Image classification data set "dataset" (Sanjay-Raam/IESA-Hackathon on GitHub). Class labels (7): center defect, cracks, edge defect, no defects, open defect, particles, scratches.

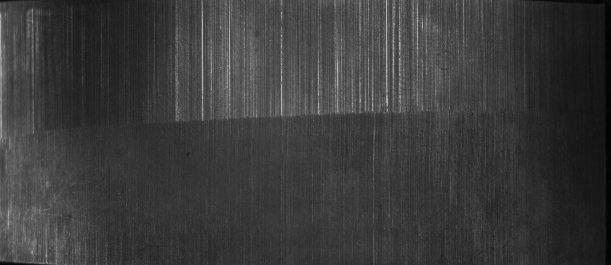
Label: scratches

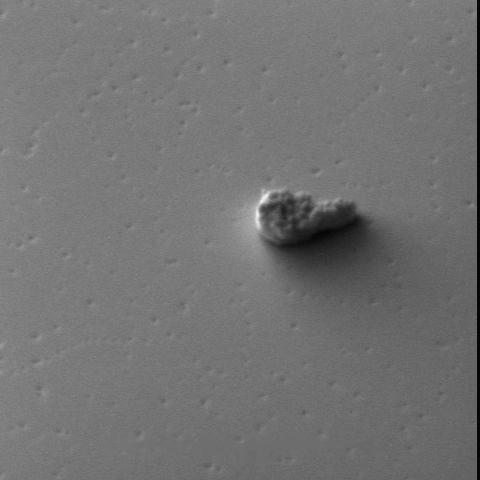
Label: particles

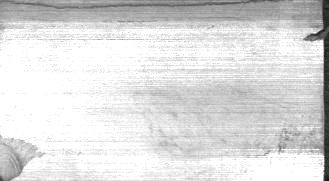
Label: edge defect

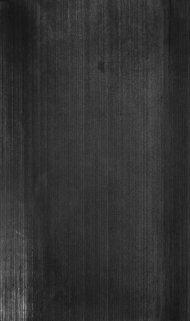
Label: no defects

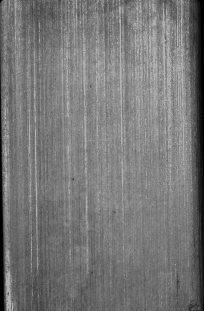
Label: no defects

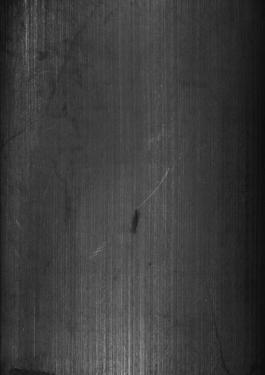
Label: open defect
